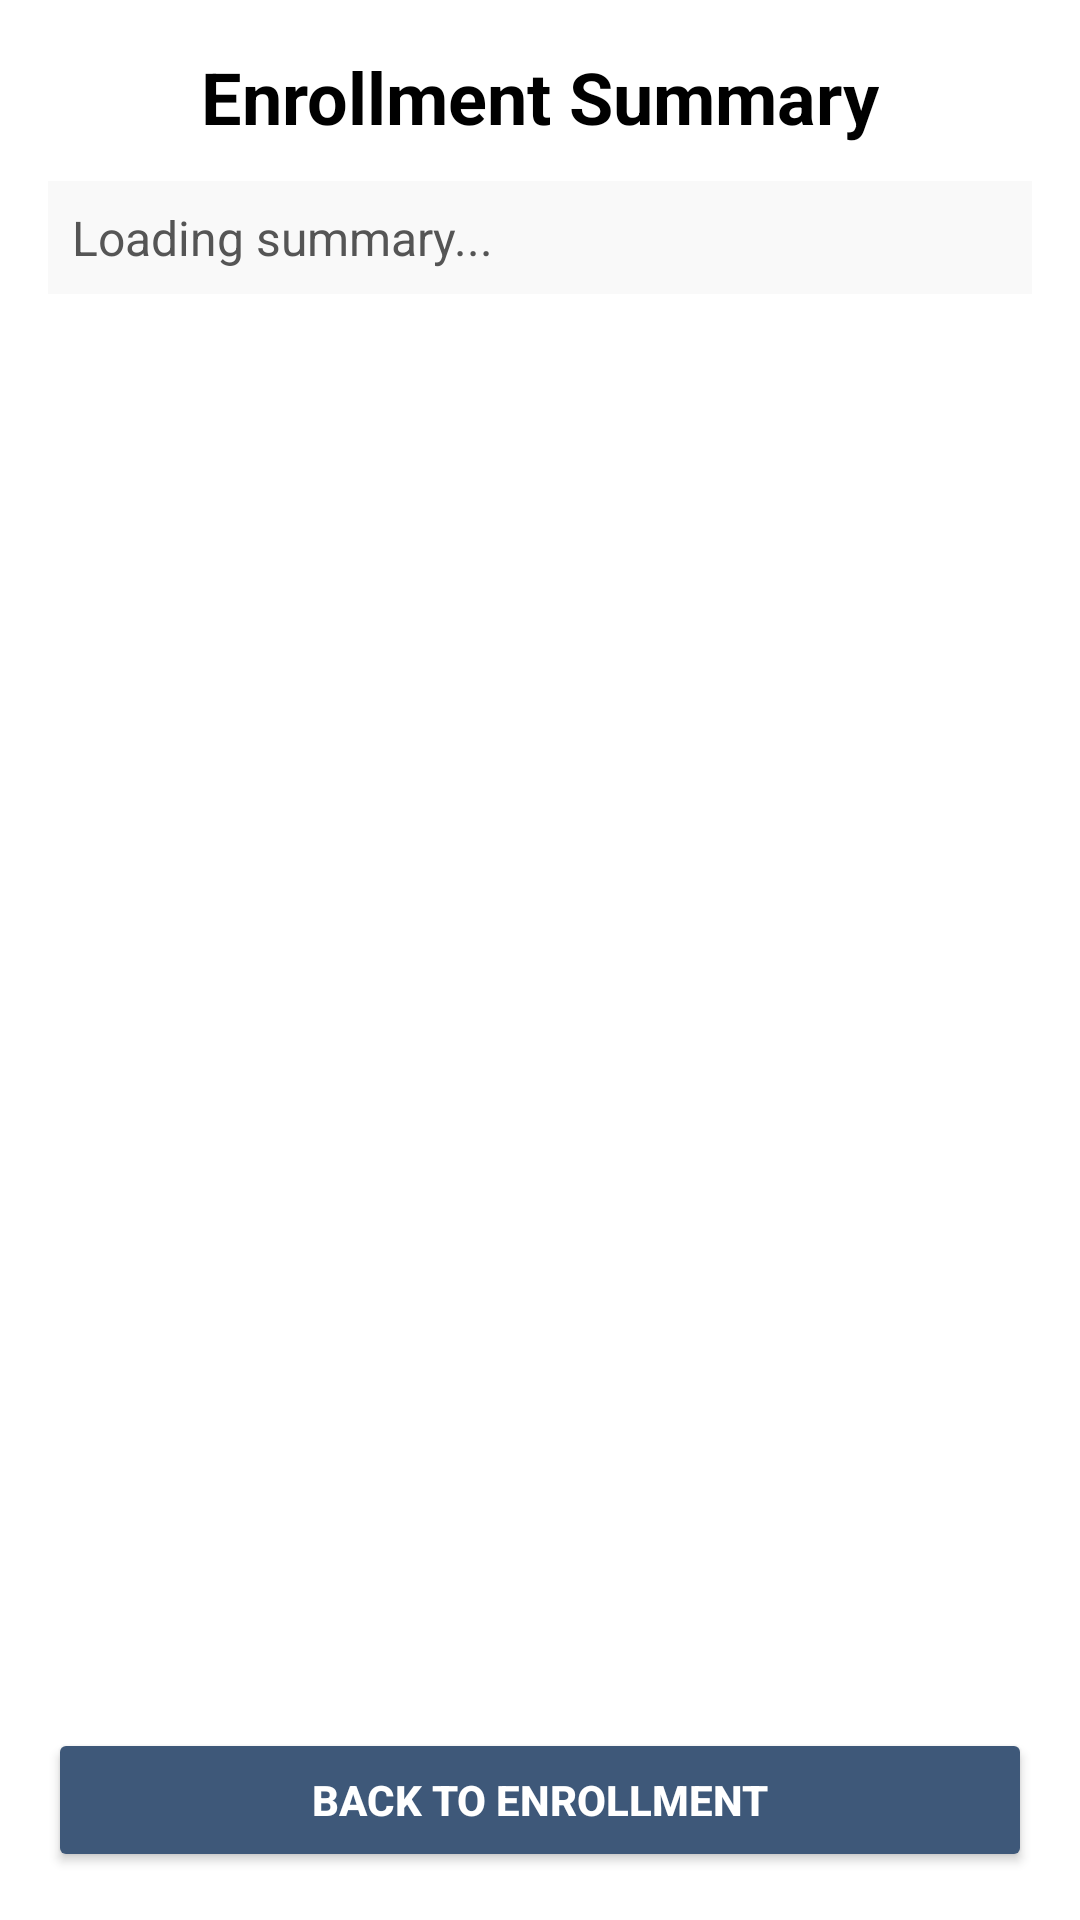

Produce the Android XML layout that renders to this screen, including the resource entries it uses.
<!-- AndroidManifest.xml: application theme Theme.FinalsApp -->
<!-- res/layout/activity_summary.xml -->
<?xml version="1.0" encoding="utf-8"?>
<LinearLayout xmlns:android="http://schemas.android.com/apk/res/android"
    android:layout_width="match_parent"
    android:layout_height="match_parent"
    android:orientation="vertical"
    android:padding="16dp"
    android:background="#FFFFFF">

    
    <TextView
        android:id="@+id/tvTitleSummary"
        android:layout_width="wrap_content"
        android:layout_height="wrap_content"
        android:text="Enrollment Summary"
        android:textSize="24sp"
        android:textStyle="bold"
        android:textColor="#000000"
        android:layout_gravity="center"
        android:paddingBottom="12dp" />

    
    <ScrollView
        android:layout_width="match_parent"
        android:layout_height="0dp"
        android:layout_weight="1">

        <TextView
            android:id="@+id/tvEnrollmentSummary"
            android:layout_width="match_parent"
            android:layout_height="wrap_content"
            android:text="Loading summary..."
            android:textSize="16sp"
            android:textColor="#555555"
            android:padding="8dp"
            android:background="#F9F9F9" />
    </ScrollView>

    
    <Button
        android:id="@+id/btnBack"
        android:layout_width="match_parent"
        android:layout_height="wrap_content"
        android:text="Back to Enrollment"
        android:backgroundTint="#3E5879"
        android:textColor="#FFFFFF"
        android:textStyle="bold"
        android:layout_marginTop="12dp" />
</LinearLayout>
<!-- resources referenced by this layout -->
<resources>
  <style name="Theme.FinalsApp" parent="Base.Theme.FinalsApp" />
  <style name="Base.Theme.FinalsApp" parent="Theme.AppCompat.Light.NoActionBar">
          
          
      </style>
</resources>
